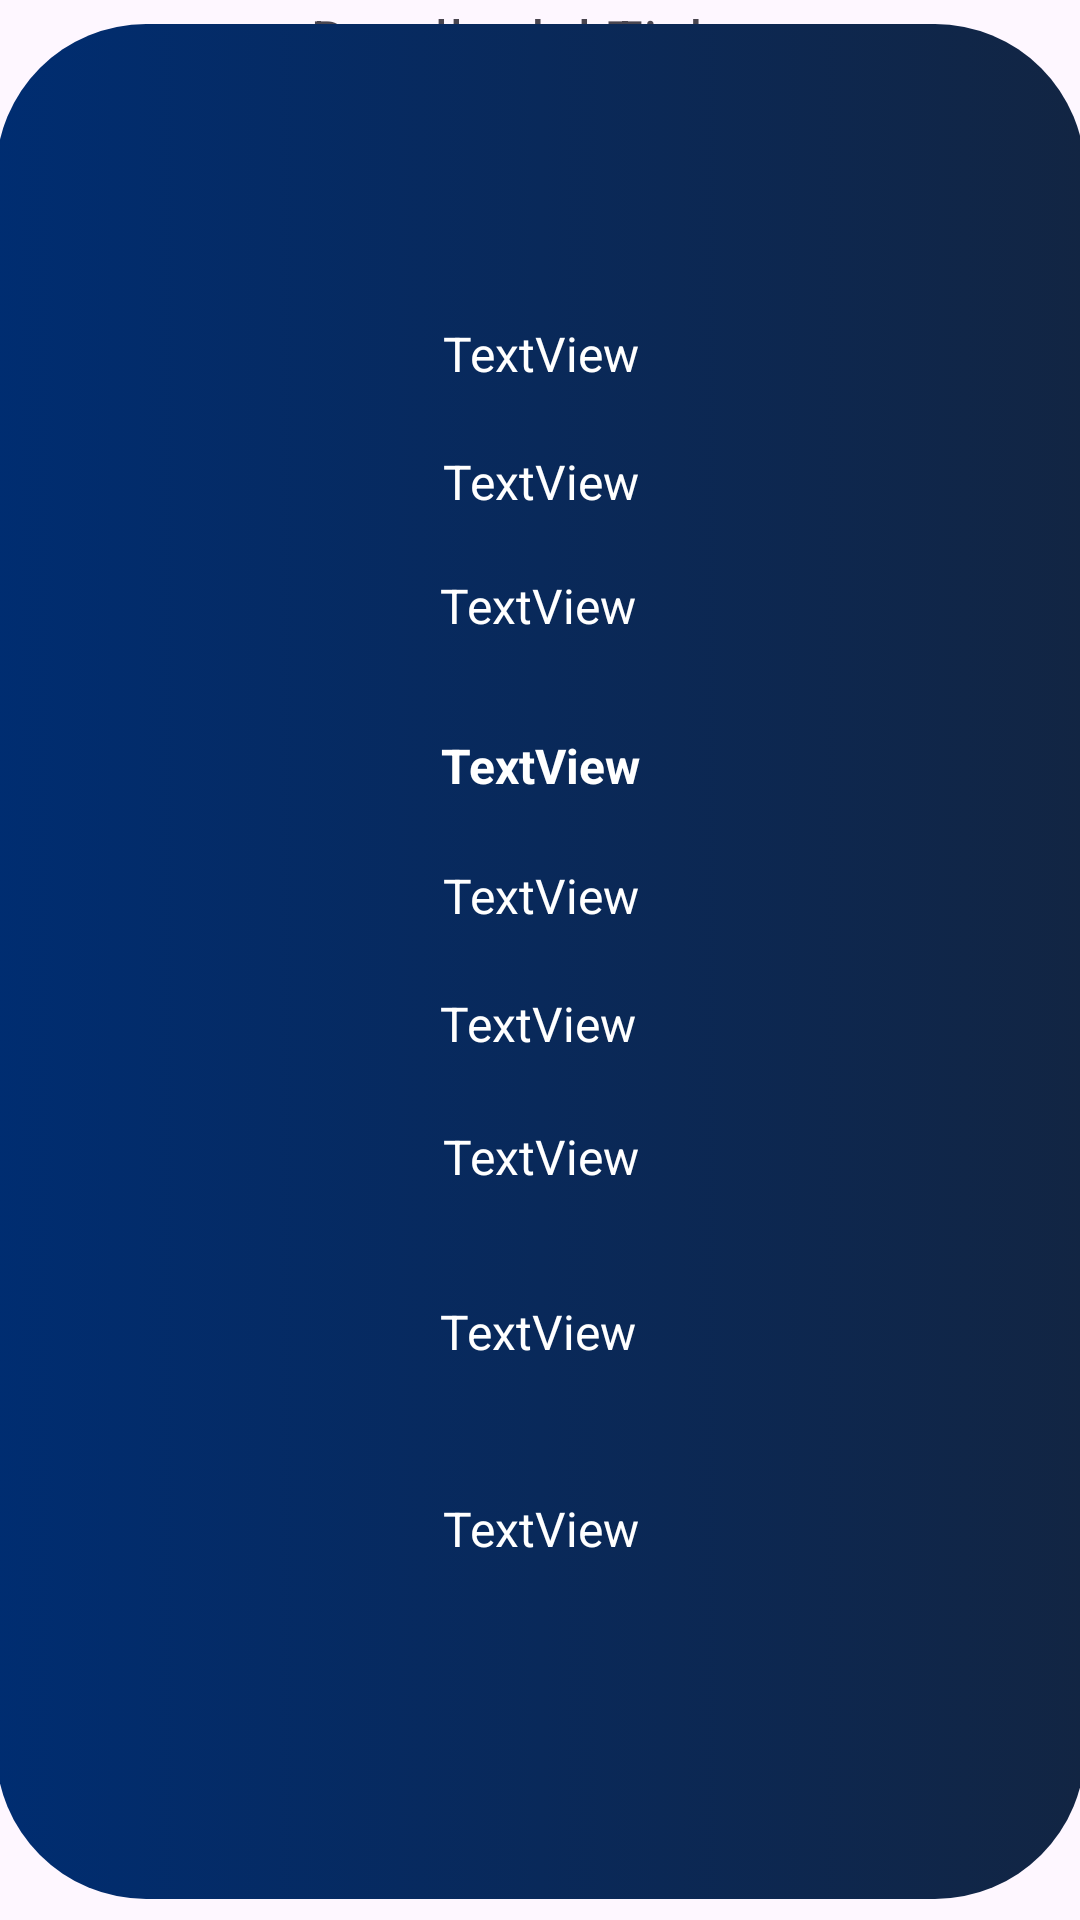

Produce the Android XML layout that renders to this screen, including the resource entries it uses.
<!-- AndroidManifest.xml: application theme Theme.AppTI -->
<!-- res/layout/activity_mostrar_datos.xml -->
<?xml version="1.0" encoding="utf-8"?>
<androidx.constraintlayout.widget.ConstraintLayout xmlns:android="http://schemas.android.com/apk/res/android"
    xmlns:app="http://schemas.android.com/apk/res-auto"
    xmlns:tools="http://schemas.android.com/tools"
    android:id="@+id/main"
    android:layout_width="match_parent"
    android:layout_height="match_parent"
    tools:context=".mostrarDatos">

    <TextView
        android:id="@+id/textView12"
        android:layout_width="wrap_content"
        android:layout_height="wrap_content"
        android:text="Detalle del Ticket"
        android:textSize="20sp"
        app:layout_constraintEnd_toEndOf="parent"
        app:layout_constraintStart_toStartOf="parent" />

    <androidx.constraintlayout.widget.ConstraintLayout
        android:layout_width="363dp"
        android:layout_height="625dp"
        android:background="@drawable/fondo"
        app:layout_constraintBottom_toBottomOf="parent"
        app:layout_constraintEnd_toEndOf="parent"
        app:layout_constraintHorizontal_bias="0.666"
        app:layout_constraintStart_toStartOf="parent"
        app:layout_constraintTop_toTopOf="parent"
        app:layout_constraintVertical_bias="0.529">

    </androidx.constraintlayout.widget.ConstraintLayout>

    <TextView
        android:id="@+id/txtUUIDDetalle"
        android:layout_width="wrap_content"
        android:layout_height="wrap_content"
        android:text="TextView"
        android:textColor="@color/white"
        android:textSize="16sp"
        app:layout_constraintBottom_toBottomOf="parent"
        app:layout_constraintEnd_toEndOf="parent"
        app:layout_constraintHorizontal_bias="0.501"
        app:layout_constraintStart_toStartOf="parent"
        app:layout_constraintTop_toTopOf="parent"
        app:layout_constraintVertical_bias="0.173" />

    <TextView
        android:id="@+id/txtNumeroTicketDetalle"
        android:layout_width="wrap_content"
        android:layout_height="wrap_content"
        android:text="TextView"
        android:textColor="@color/white"
        android:textSize="16sp"
        app:layout_constraintBottom_toBottomOf="parent"
        app:layout_constraintEnd_toEndOf="parent"
        app:layout_constraintHorizontal_bias="0.501"
        app:layout_constraintStart_toStartOf="parent"
        app:layout_constraintTop_toTopOf="parent"
        app:layout_constraintVertical_bias="0.242" />

    <TextView
        android:id="@+id/txtTituloTicketDetalle"
        android:layout_width="wrap_content"
        android:layout_height="wrap_content"
        android:text="TextView"
        android:textColor="#FFFFFF"
        android:textSize="16sp"
        app:layout_constraintBottom_toBottomOf="parent"
        app:layout_constraintEnd_toEndOf="parent"
        app:layout_constraintHorizontal_bias="0.498"
        app:layout_constraintStart_toStartOf="parent"
        app:layout_constraintTop_toTopOf="parent"
        app:layout_constraintVertical_bias="0.309" />

    <TextView
        android:id="@+id/txtResponsableDetalle"
        android:layout_width="wrap_content"
        android:layout_height="wrap_content"
        android:text="TextView"
        android:textColor="@color/white"
        android:textSize="16sp"
        app:layout_constraintBottom_toBottomOf="parent"
        app:layout_constraintEnd_toEndOf="parent"
        app:layout_constraintHorizontal_bias="0.501"
        app:layout_constraintStart_toStartOf="parent"
        app:layout_constraintTop_toTopOf="parent"
        app:layout_constraintVertical_bias="0.465" />

    <TextView
        android:id="@+id/txtCorreoAutorDetalle"
        android:layout_width="wrap_content"
        android:layout_height="wrap_content"
        android:text="TextView"
        android:textColor="@color/white"
        android:textSize="16sp"
        app:layout_constraintBottom_toBottomOf="parent"
        app:layout_constraintEnd_toEndOf="parent"
        app:layout_constraintHorizontal_bias="0.498"
        app:layout_constraintStart_toStartOf="parent"
        app:layout_constraintTop_toTopOf="parent"
        app:layout_constraintVertical_bias="0.534" />

    <TextView
        android:id="@+id/txtTelefonoAutorDetalle"
        android:layout_width="wrap_content"
        android:layout_height="wrap_content"
        android:text="TextView"
        android:textColor="@color/white"
        android:textSize="16sp"
        app:layout_constraintBottom_toBottomOf="parent"
        app:layout_constraintEnd_toEndOf="parent"
        app:layout_constraintHorizontal_bias="0.501"
        app:layout_constraintStart_toStartOf="parent"
        app:layout_constraintTop_toTopOf="parent"
        app:layout_constraintVertical_bias="0.606" />

    <TextView
        android:id="@+id/txtDescripcionDetalle"
        android:layout_width="wrap_content"
        android:layout_height="wrap_content"
        android:text="TextView"
        android:textColor="@color/white"
        android:textSize="16sp"
        android:textStyle="bold"
        app:layout_constraintBottom_toBottomOf="parent"
        app:layout_constraintEnd_toEndOf="parent"
        app:layout_constraintHorizontal_bias="0.501"
        app:layout_constraintStart_toStartOf="parent"
        app:layout_constraintTop_toTopOf="parent"
        app:layout_constraintVertical_bias="0.395" />

    <TextView
        android:id="@+id/txtUbicacionDetalle"
        android:layout_width="wrap_content"
        android:layout_height="wrap_content"
        android:text="TextView"
        android:textColor="@color/white"
        android:textSize="16sp"
        app:layout_constraintBottom_toBottomOf="parent"
        app:layout_constraintEnd_toEndOf="parent"
        app:layout_constraintHorizontal_bias="0.498"
        app:layout_constraintStart_toStartOf="parent"
        app:layout_constraintTop_toTopOf="parent"
        app:layout_constraintVertical_bias="0.7" />

    <TextView
        android:id="@+id/txtEstadoDetalle"
        android:layout_width="wrap_content"
        android:layout_height="wrap_content"
        android:layout_marginTop="34dp"
        android:layout_marginBottom="74dp"
        android:text="TextView"
        android:textColor="@color/white"
        android:textSize="16sp"
        app:layout_constraintBottom_toBottomOf="parent"
        app:layout_constraintEnd_toEndOf="parent"
        app:layout_constraintHorizontal_bias="0.501"
        app:layout_constraintStart_toStartOf="parent"
        app:layout_constraintTop_toBottomOf="@+id/txtUbicacionDetalle"
        app:layout_constraintVertical_bias="0.181" />

</androidx.constraintlayout.widget.ConstraintLayout>
<!-- resources referenced by this layout -->
<resources>
  <!-- drawable fondo (drawable) -->
  <?xml version="1.0" encoding="utf-8"?>
  <selector xmlns:android="http://schemas.android.com/apk/res/android" android:shape="rectangle">
      <item>
          <shape>
              <gradient android:startColor="#002D71" android:endColor="#122543" android:type="linear"/>
              <corners android:radius="50dp"/>
  
          </shape>
      </item>
  </selector>
  <style name="Theme.AppTI" parent="Base.Theme.AppTI" />
  <style name="Base.Theme.AppTI" parent="Theme.Material3.DayNight.NoActionBar">
          
          
      </style>
  <!-- not gathered from this repository: default colours our renderer supplied (Android Studio template values) -->
  <color name="white">#FFFFFFFF</color>
</resources>
